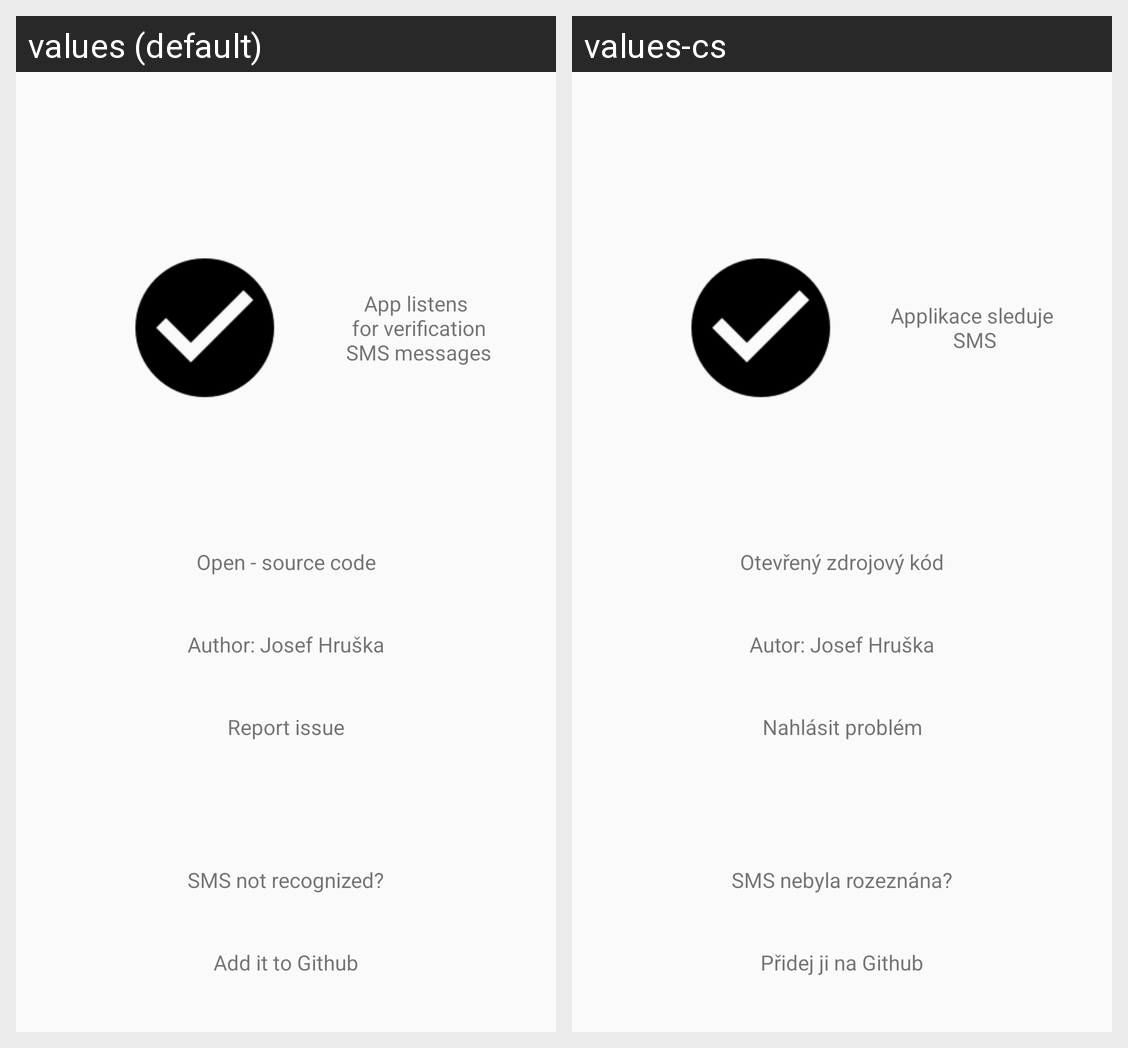

Here is an Android app screen in its default locale and in the app's own translations. Write out the translated-string differences for the strings that appear on this screen.
Android screen res/layout/main_fragment.xml rendered under 2 locales, left to right: values (default), values-cs. Device: Nexus 5 (rendered at 1080×1920; each locale shown at half size, 540×960, under a caption strip naming it); theme MyMaterialTheme.
Strings drawn on this screen, with the default value and each locale's value (text and hints the layout hard-codes, and strings that could not be matched under every locale, appear in the picture but are not listed):

MA_text_reportIssue
  values: Report issue
  values-cs: Nahlásit problém

MA_text_Aboutauthor
  values: Author: Josef Hruška
  values-cs: Autor: Josef Hruška

MA_text_addToGithub
  values: Add it to Github
  values-cs: Přidej ji na Github

MA_text_notRecognized
  values: SMS not recognized?
  values-cs: SMS nebyla rozeznána?

MA_text_openSourceCode
  values: Open - source code
  values-cs: Otevřený zdrojový kód

MA_text_state
  values: App listens
       for verification
       SMS messages
  values-cs: Applikace sleduje
       SMS
